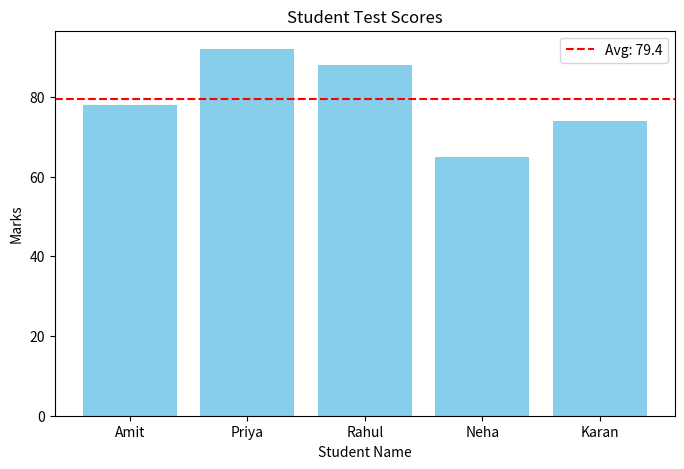

Write the Python code that produced this figure.
import matplotlib.pyplot as plt
import pandas as pd

# Mock Data simulating an API response
student_data = [
    {"name": "Amit", "score": 78},
    {"name": "Priya", "score": 92},
    {"name": "Rahul", "score": 88},
    {"name": "Neha", "score": 65},
    {"name": "Karan", "score": 74}
]

def analyze_scores():
    # Load data into a DF
    df = pd.DataFrame(student_data)
    
    average_score = df["score"].mean()
    print(f"The average score is: {average_score}")
    
    # Creating Bar Chart
    plt.figure(figsize=(8, 5))
    plt.bar(df["name"], df["score"], color="skyblue")
    
    plt.axhline(y=average_score, color='red', linestyle='--', label=f"Avg: {average_score}")
    
    plt.title("Student Test Scores")
    plt.xlabel("Student Name")
    plt.ylabel("Marks")
    plt.legend()
    plt.show()

if __name__ == "__main__":
    analyze_scores()
